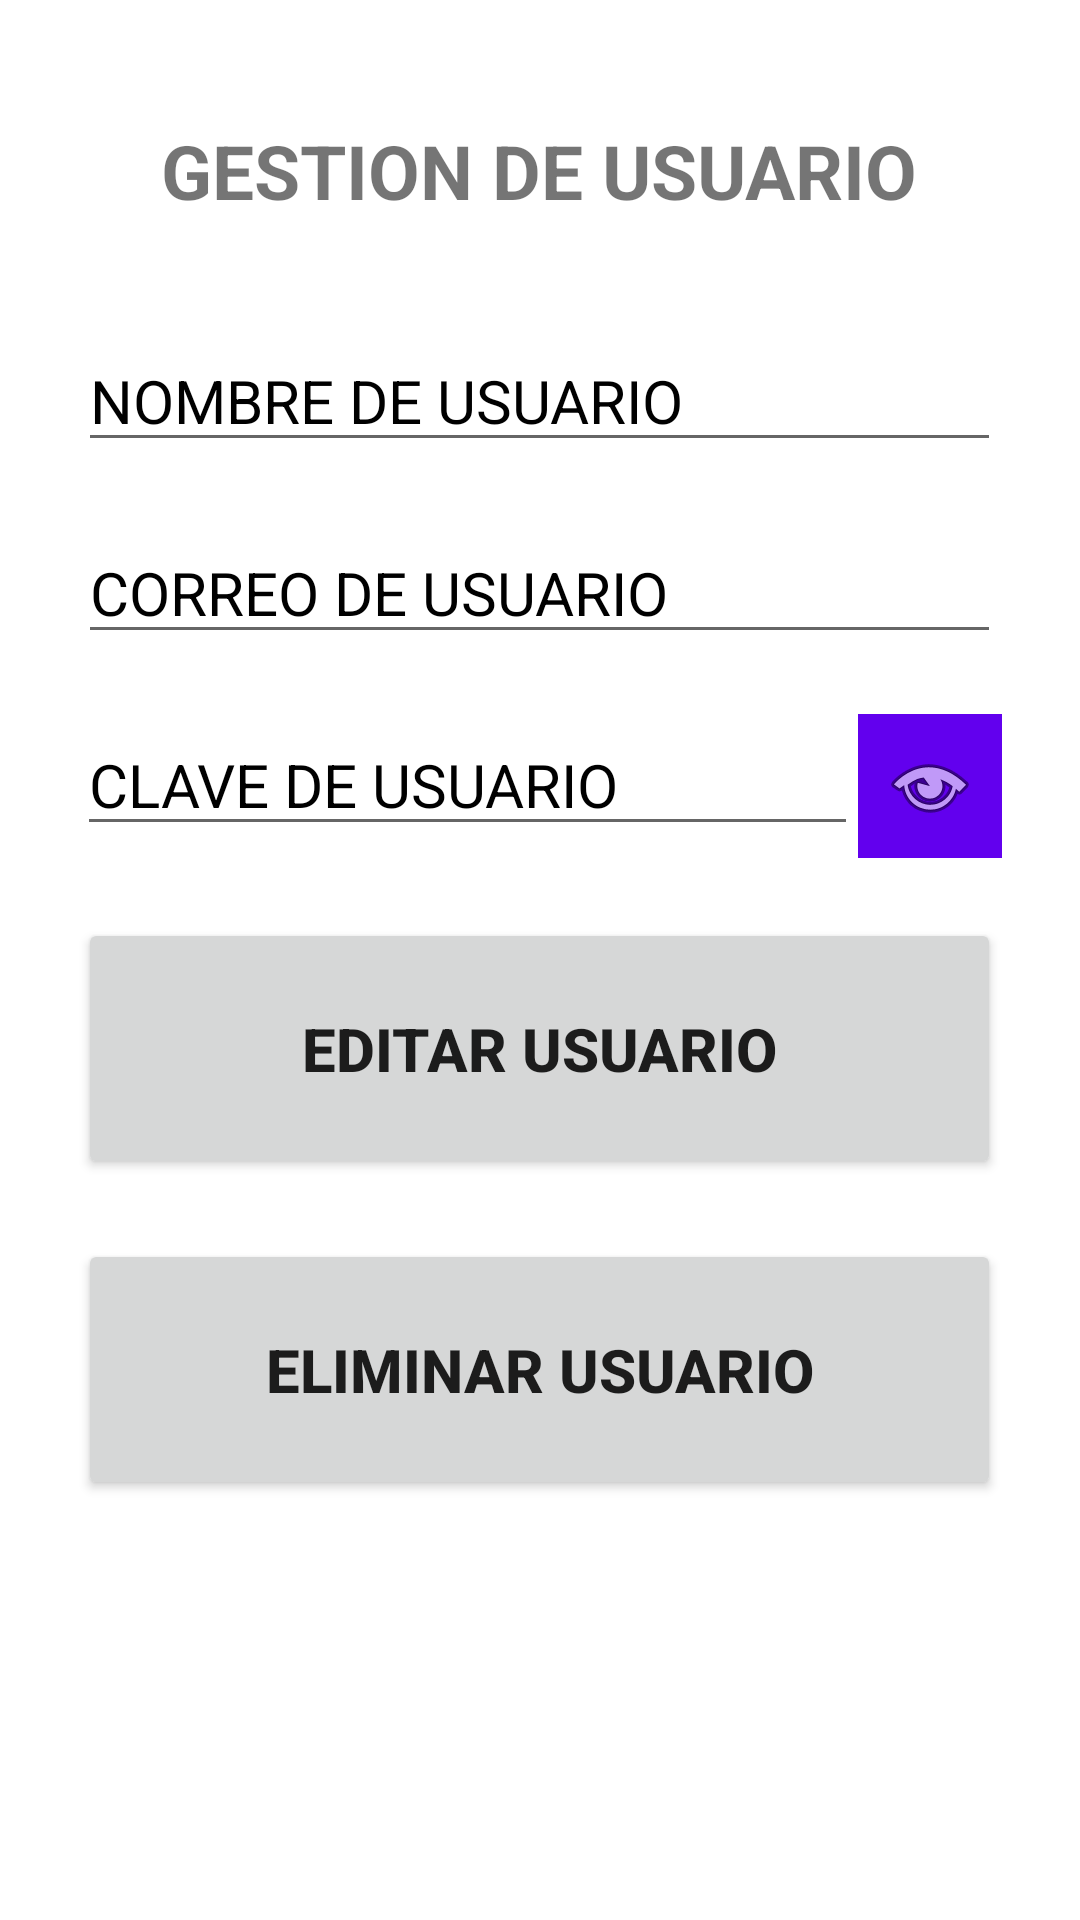

Write the Android layout XML for this screen, with the resource values it uses.
<!-- AndroidManifest.xml: application theme Theme.Login -->
<!-- res/layout/fragment_user.xml -->
<?xml version="1.0" encoding="utf-8"?>
<LinearLayout
    xmlns:android="http://schemas.android.com/apk/res/android"
    xmlns:tools="http://schemas.android.com/tools"
    android:layout_width="match_parent"
    android:layout_height="match_parent"
    android:orientation="vertical"
    tools:context=".layouts_models.UserFragment">

    <TextView
        style="@style/MyTitleActivity"
        android:layout_width="wrap_content"
        android:layout_height="50dp"
        android:text="@string/title_user" />

    <EditText
        style="@style/MyEditText"
        android:id="@+id/inputUser"
        android:layout_width="wrap_content"
        android:layout_height="wrap_content"
        android:autofillHints="username"
        android:hint="@string/name_user"
        android:inputType="text"/>

    <EditText
        style="@style/MyEditText"
        android:id="@+id/inputEmail"
        android:layout_width="wrap_content"
        android:layout_height="wrap_content"
        android:autofillHints="emailAddress"
        android:hint="@string/email_user"
        android:inputType="textEmailAddress"/>

    <LinearLayout
        android:orientation="horizontal"
        android:layout_width="wrap_content"
        android:layout_height="wrap_content"
        android:layout_marginTop="10dp"
        android:layout_marginBottom="10dp"
        android:layout_gravity="center">
        <EditText
            android:id="@+id/inputPassword"
            android:layout_width="wrap_content"
            android:layout_height="wrap_content"
            android:autofillHints="password"
            android:hint="@string/password_user"
            android:inputType="textPassword"
            android:textSize="20sp"
            android:textAlignment="textStart"
            android:textStyle="normal"
            android:textColorHint="?attr/colorOnSecondary"
            android:layout_gravity="start"
            android:ems="11"
            android:maxLength="28"/>
        <ImageButton
            android:id="@+id/btnSeePassword"
            android:layout_width="48dp"
            android:layout_height="48dp"
            android:layout_gravity="end"
            android:background="?attr/colorPrimary"
            android:contentDescription="@string/see_password"
            android:src="@android:drawable/ic_menu_view"/>
    </LinearLayout>

    <Button
        style="@style/MyButton"
        android:id="@+id/btnEditar"
        android:layout_width="wrap_content"
        android:layout_height="wrap_content"
        android:text="@string/edit"/>

    <Button
        style="@style/MyButton"
        android:id="@+id/btnEliminar"
        android:layout_width="wrap_content"
        android:layout_height="wrap_content"
        android:text="@string/delete"/>

</LinearLayout>
<!-- resources referenced by this layout -->
<resources>
  <string name="delete">ELIMINAR USUARIO</string>
  <string name="edit">EDITAR USUARIO</string>
  <string name="email_user">CORREO DE USUARIO</string>
  <string name="name_user">NOMBRE DE USUARIO</string>
  <string name="password_user">CLAVE DE USUARIO</string>
  <string name="see_password">VER CLAVE</string>
  <string name="title_user">GESTION DE USUARIO</string>
  <style name="MyButton" parent="Widget.AppCompat.Button">
          <item name="android:textSize">20sp</item>
          <item name="android:textAlignment">center</item>
          <item name="android:textStyle">bold</item>
          <item name="android:layout_gravity">center</item>
          <item name="android:layout_marginTop">10dp</item>
          <item name="android:layout_marginBottom">10dp</item>
          <item name="android:ems">13</item>
          <item name="android:paddingTop">30dp</item>
          <item name="android:paddingBottom">30dp</item>
      </style>
  <style name="MyEditText" parent="Widget.AppCompat.EditText">
          <item name="android:textSize">20sp</item>
          <item name="android:textAlignment">textStart</item>
          <item name="android:textStyle">normal</item>
          <item name="android:textColorHint">?attr/colorOnSecondary</item>
          <item name="android:layout_gravity">center</item>
          <item name="android:layout_marginTop">10dp</item>
          <item name="android:layout_marginBottom">10dp</item>
          <item name="android:ems">13</item>
          <item name="android:maxLength">28</item>
      </style>
  <style name="MyTitleActivity" parent="Widget.AppCompat.TextView">
          <item name="android:textSize">25sp</item>
          <item name="android:textAlignment">center</item>
          <item name="android:textStyle">bold</item>
          <item name="android:layout_gravity">center</item>
          <item name="android:layout_marginTop">40dp</item>
          <item name="android:layout_marginBottom">10dp</item>
      </style>
  <style name="Theme.Login" parent="Theme.MaterialComponents.DayNight.NoActionBar">
          
          <item name="colorPrimary">@color/purple_500</item>
          <item name="colorPrimaryVariant">@color/purple_700</item>
          <item name="colorOnPrimary">@color/white</item>
          
          <item name="colorSecondary">@color/teal_200</item>
          <item name="colorSecondaryVariant">@color/teal_700</item>
          <item name="colorOnSecondary">@color/black</item>
          
          <item name="android:statusBarColor">?attr/colorPrimaryVariant</item>
          
      </style>
  <!-- not gathered from this repository: default colours our renderer supplied (Android Studio template values) -->
  <color name="purple_500">#FF6200EE</color>
  <color name="purple_700">#FF3700B3</color>
  <color name="teal_200">#FF03DAC5</color>
  <color name="teal_700">#FF018786</color>
  <color name="black">#FF000000</color>
  <color name="white">#FFFFFFFF</color>
</resources>
